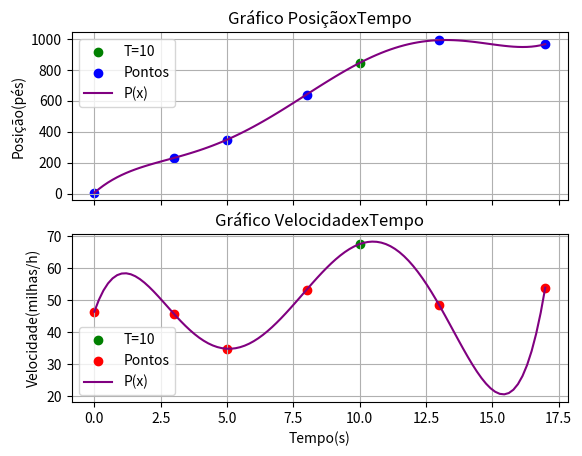

Write Python code to recreate this figure.
# Método de lagrange
import numpy as np
import matplotlib.pyplot as plt
fig, (ax1, ax2) = plt.subplots(2, sharex=True) # Cria a figura para o gráfico, sendo dois gráficos que compartilham o eixo x


t = [0, 3, 5, 8, 13, 17]
d = [6, 231, 349, 641, 993, 967]
vn = [68, 67, 51, 78, 71, 79]

v= [] # Calcula a velocidade em milhas por hora
for i in range(len(vn)):
    v.append(vn[i]*0.681818)


def coef_lagrange(x, y): # Calcula os coeficientes do polinômio
    pontos = len(x)
    coef = []
    for i in range(pontos):
        prod = 1
        for j in range(pontos):
            if i!= j:
                prod *= (x[i]-x[j])
        ci = (y[i]/prod)
        coef.append(ci)
    return coef

def pol_lagrange(x, xn, coef): # Calcula o resultado do polinômio aplicado em x
    s = 0
    num = len(coef)
    for i in range(num):
        prod = 1
        for j in range(num):
            if i!= j:
                prod *= (x-xn[j])
        prod *= coef[i]
        s += prod
    return s

def d_t(): # Calcula a posição no instante t = 10, imprime o resultado e gera o gráfico
    coef = coef_lagrange(t, d)
    print(f'A posição aproximada pelo Polinômio de Lagrange no instante t=10s é {pol_lagrange(10, t, coef):.4f} pés')
    ax1.grid()
    ax1.scatter(10, pol_lagrange(10, t, coef), c='green', label='T=10')
    ax1.scatter(t, d, c='blue', label='Pontos')
    ax1.set_title("Gráfico PosiçãoxTempo")
    p = np.linspace(min(t), max(t), 100)
    px = [pol_lagrange(xi, t, coef) for xi in p]
    ax1.plot(p, px, c='purple', label='P(x)')
    ax1.set_ylabel('Posição(pés)')
    ax1.legend()



def v_t(): # Calcula a velocidade no instante t = 10, imprime o resultado e gera o gráfico
    coef = coef_lagrange(t, v)
    print(f'A velocidade aproximada pelo Polinômio de Lagrange no instante t=10s é {pol_lagrange(10, t, coef):.4f} milhas/h')
    ax2.grid()
    ax2.scatter(10, pol_lagrange(10, t, coef), c='green', label='T=10')
    ax2.scatter(t, v, c='red', label='Pontos')
    ax2.set_title("Gráfico VelocidadexTempo")
    p = np.linspace(min(t), max(t), 100)
    px = [pol_lagrange(xi, t, coef) for xi in p]
    # print(max(px)) # Printa a velocidade máxima atingida
    ax2.plot(p, px, c='purple', label='P(x)')
    ax2.set_ylabel('Velocidade(milhas/h)')
    ax2.set_xlabel('Tempo(s)')
    ax2.legend()

d_t()
v_t()
plt.show()


